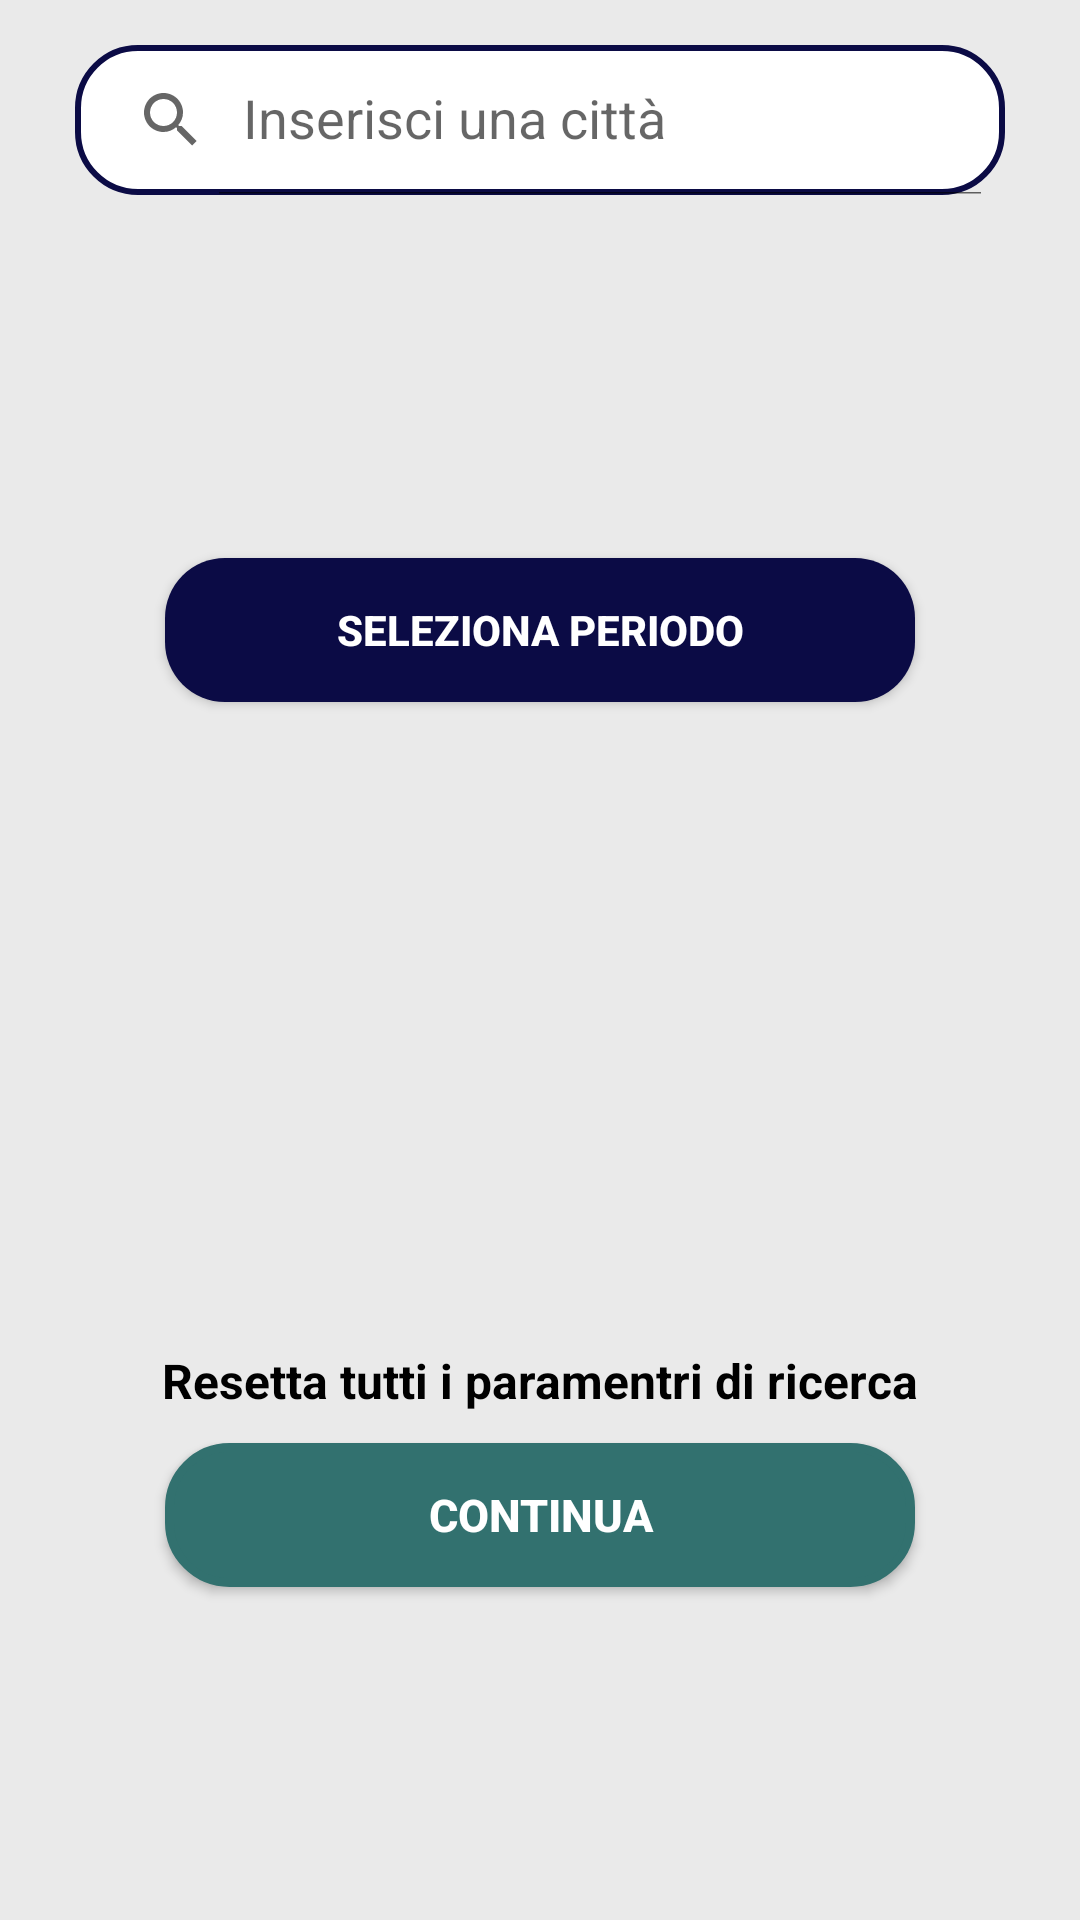

This screen was rendered from an Android layout file. Write that file and the resources it references.
<!-- AndroidManifest.xml: application theme Theme.BoatBooking_1 -->
<!-- res/layout/fragment_search.xml -->
<?xml version="1.0" encoding="utf-8"?>
<FrameLayout xmlns:android="http://schemas.android.com/apk/res/android"
    xmlns:app="http://schemas.android.com/apk/res-auto"
    xmlns:tools="http://schemas.android.com/tools"
    android:id="@+id/fragment_search_layout"
    android:layout_width="match_parent"
    android:layout_height="match_parent"
    android:background="@color/light_grey"
    android:orientation="vertical"
    tools:context="com.example.boatbooking_1.ui.navigation.SearchFragment">

    <RelativeLayout
        android:layout_width="match_parent"
        android:layout_height="wrap_content"
        android:layout_marginStart="25dp"
        android:layout_marginTop="15dp"
        android:layout_marginEnd="25dp"
        android:orientation="vertical"
        android:translationZ="90dp">

        <androidx.appcompat.widget.SearchView
            android:id="@+id/searchView"
            android:layout_width="match_parent"
            android:layout_height="50dp"
            android:layout_gravity="center_horizontal"
            android:background="@drawable/search_view_background"
            android:focusable="true"
            app:iconifiedByDefault="false"
            app:layout_constraintEnd_toEndOf="parent"
            app:layout_constraintStart_toStartOf="parent"
            app:layout_constraintTop_toTopOf="parent"
            app:queryHint="@string/searchQueryHint" />

        <ListView
            android:id="@+id/lv_location"
            android:layout_width="match_parent"
            android:layout_height="wrap_content"
            android:layout_marginStart="10dp"
            android:layout_marginTop="50dp"
            android:layout_marginEnd="10dp"
            android:background="@color/white"
            android:visibility="gone"
            app:layout_constraintEnd_toEndOf="parent"
            app:layout_constraintStart_toStartOf="parent"
            app:layout_constraintTop_toBottomOf="@+id/searchView" />

    </RelativeLayout>

    <LinearLayout
        android:id="@+id/date_picker_layout"
        android:layout_width="match_parent"
        android:layout_height="match_parent"
        android:layout_marginTop="100dp"
        android:gravity="center"
        android:orientation="vertical">

        <androidx.appcompat.widget.AppCompatButton
            android:id="@+id/btn_select_date"
            android:layout_width="250dp"
            android:layout_height="wrap_content"
            android:layout_marginTop="25dp"
            android:background="@drawable/btn_shape1"
            android:text="Seleziona periodo"
            android:textColor="@color/white"
            android:textStyle="bold" />

        <LinearLayout
            android:id="@+id/date_container"
            android:layout_width="match_parent"
            android:layout_height="wrap_content"
            android:layout_marginTop="20dp"
            android:orientation="horizontal"
            android:padding="20dp"
            android:visibility="invisible">

            <LinearLayout
                android:layout_width="match_parent"
                android:layout_height="wrap_content"
                android:gravity="center"
                android:orientation="vertical">

                <TextView
                    android:layout_width="wrap_content"
                    android:layout_height="wrap_content"
                    android:text="Dal"
                    android:textAllCaps="true"
                    android:textColor="@color/black"
                    android:textStyle="bold" />

                <TextView
                    android:id="@+id/tv_start_date"
                    android:layout_width="wrap_content"
                    android:layout_height="wrap_content"
                    android:layout_marginStart="10dp"
                    android:layout_marginEnd="10dp"
                    android:text=""
                    android:textColor="@color/black"
                    android:textSize="25sp"
                    android:textStyle="bold" />

                <TextView
                    android:layout_width="wrap_content"
                    android:layout_height="wrap_content"
                    android:text="Al"
                    android:textAllCaps="true"
                    android:textColor="@color/black"
                    android:textStyle="bold" />

                <TextView
                    android:id="@+id/tv_end_date"
                    android:layout_width="wrap_content"
                    android:layout_height="wrap_content"
                    android:layout_marginStart="10dp"
                    android:layout_marginEnd="10dp"
                    android:text=""
                    android:textColor="@color/black"
                    android:textSize="25sp"
                    android:textStyle="bold" />
            </LinearLayout>

        </LinearLayout>

        <TextView
            android:id="@+id/resetAllParam"
            android:layout_width="wrap_content"
            android:layout_height="wrap_content"
            android:layout_gravity="center_horizontal|center_vertical"
            android:layout_marginTop="50dp"
            android:layout_marginBottom="10dp"
            android:text="Resetta tutti i paramentri di ricerca"
            android:textColor="@color/black"
            android:textSize="16sp"
            android:textStyle="bold" />

        <androidx.appcompat.widget.AppCompatButton
            android:id="@+id/btn_continue"
            android:layout_width="250dp"
            android:layout_height="wrap_content"
            android:layout_marginBottom="50dp"
            android:background="@drawable/btn_shape_green"
            android:text="Continua"
            android:textColor="@color/white"
            android:textSize="15sp"
            android:textStyle="bold"
            android:visibility="visible" />

    </LinearLayout>
</FrameLayout>
<!-- resources referenced by this layout -->
<resources>
  <color name="black">#FF000000</color>
  <color name="light_grey">#EAEAEA</color>
  <color name="white">#FFFFFFFF</color>
  <!-- drawable btn_shape1 (drawable) -->
  <?xml version="1.0" encoding="utf-8"?>
  <shape xmlns:android="http://schemas.android.com/apk/res/android"
      android:shape="rectangle">
      <solid android:color="@color/navy_blue"></solid>
      <corners android:radius="20dp"></corners>
  </shape>
  <!-- drawable btn_shape_green (drawable) -->
  <?xml version="1.0" encoding="utf-8"?>
  <shape xmlns:android="http://schemas.android.com/apk/res/android"
      android:shape="rectangle">
      <corners android:radius="20dp"></corners>
      <solid android:color="@color/green_water"></solid>
      <stroke
          android:width="3dp"
          android:color="@color/green_water"></stroke>
  </shape>
  <!-- drawable search_view_background (drawable) -->
  <?xml version="1.0" encoding="utf-8"?>
  <shape xmlns:android="http://schemas.android.com/apk/res/android">
  
      <corners android:radius="20dp" />
      <solid android:color="@color/white"/>
      <stroke
          android:width="2dp"
          android:color="@color/navy_blue" />
  
  </shape>
  <string name="searchQueryHint">Inserisci una città</string>
  <style name="Theme.BoatBooking_1" parent="Theme.MaterialComponents.DayNight.NoActionBar">
          Primary brand color.
          <item name="colorPrimary">@color/navy_blue</item>
          <item name="colorPrimaryVariant">@color/navy_blue</item>
          <item name="colorOnPrimary">@color/white</item>
          
          <item name="colorSecondary">@color/green_water</item>
          <item name="colorSecondaryVariant">@color/teal_700</item>
          <item name="colorOnSecondary">@color/black</item>
          
          <item name="android:statusBarColor" tools:targetApi="l">?attr/colorPrimaryVariant</item>
  
          
      </style>
  <color name="navy_blue">#0B0B45</color>
  <color name="green_water">#32716F</color>
  <color name="teal_700">#22C49D</color>
</resources>
